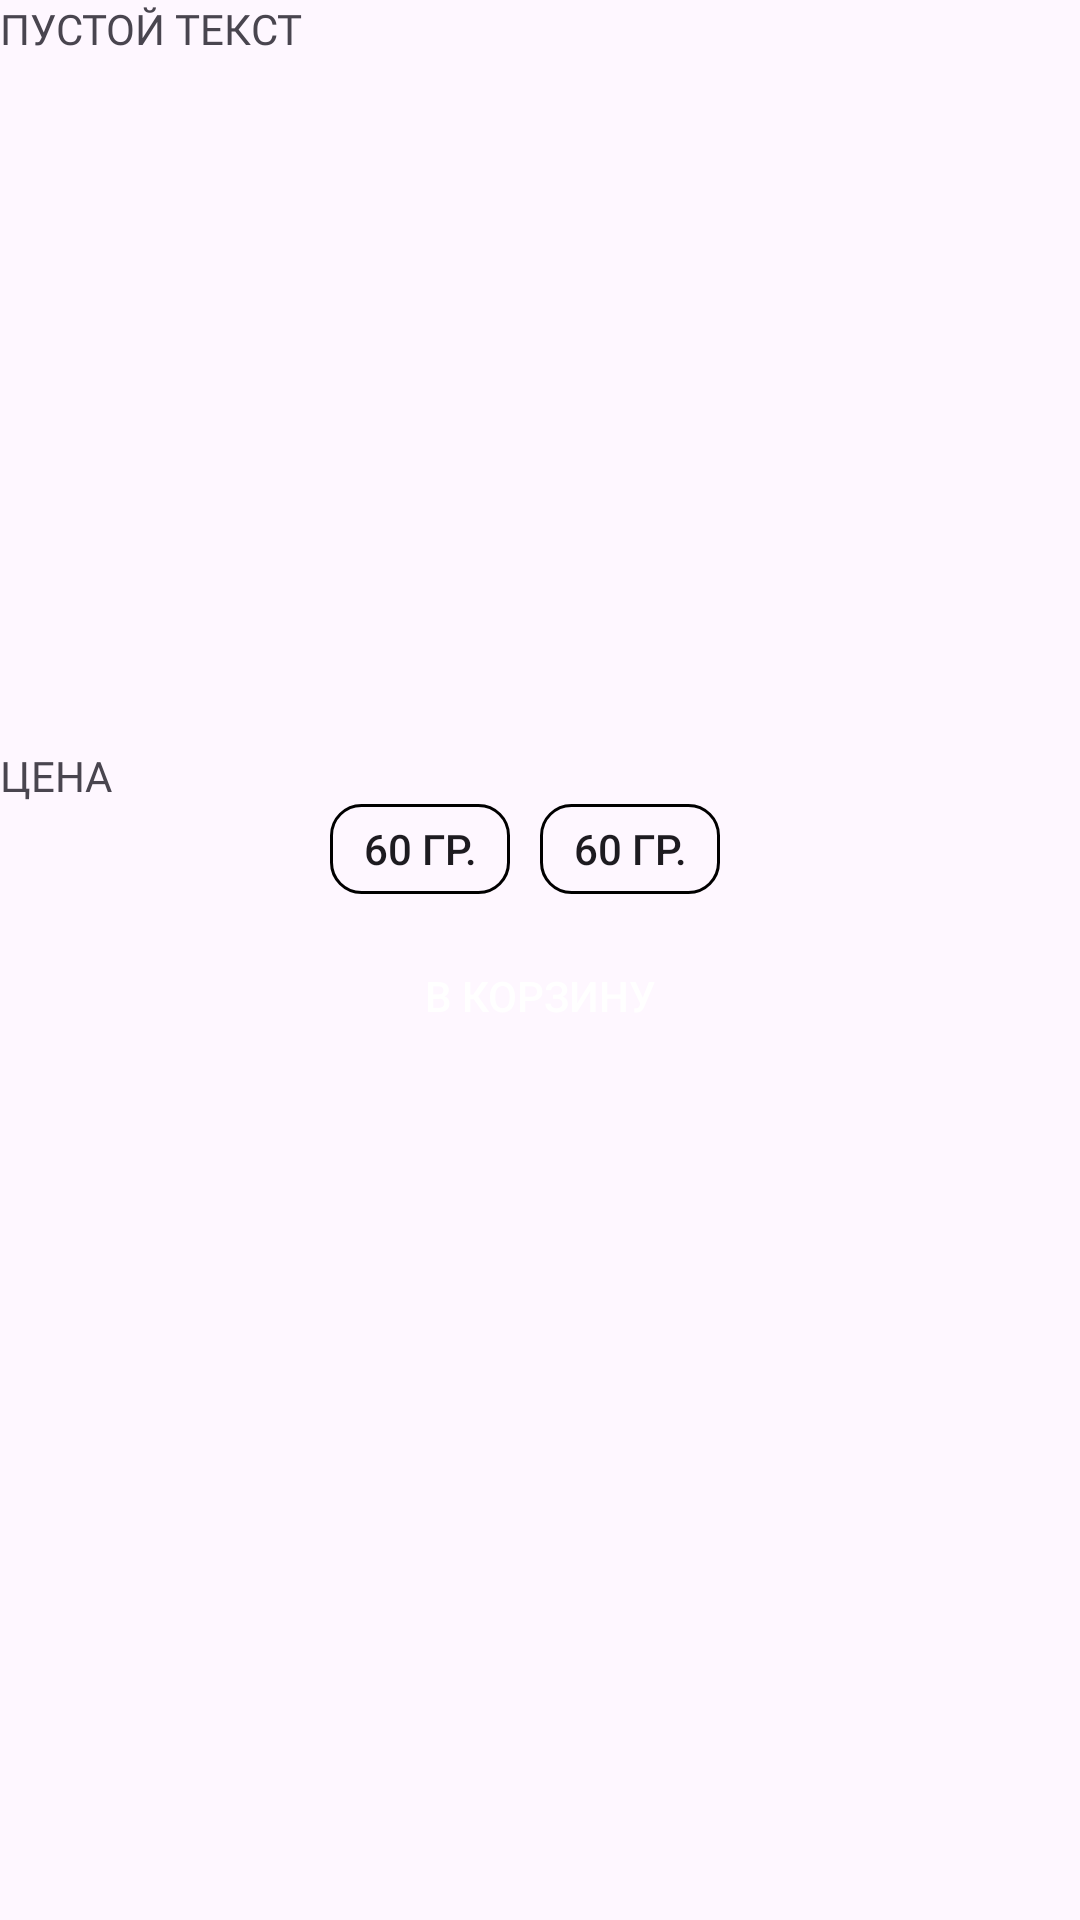

The Android layout XML behind this screen, and the referenced resources:
<!-- AndroidManifest.xml: application theme Theme.Flymary_mobile_app -->
<!-- res/layout/fragment_product.xml -->
<?xml version="1.0" encoding="utf-8"?>
<androidx.constraintlayout.widget.ConstraintLayout xmlns:android="http://schemas.android.com/apk/res/android"
    xmlns:tools="http://schemas.android.com/tools"
    android:layout_width="match_parent"
    android:layout_height="match_parent"
    xmlns:app="http://schemas.android.com/apk/res-auto"
    tools:context=".presentation.startwindow.productonewindow.ProductFragment"
    android:layout_marginStart="10dp"
    android:layout_marginEnd="10dp">

    <TextView
        android:id="@+id/product_name"
        android:layout_width="wrap_content"
        android:layout_height="wrap_content"
        android:text="@string/empty_text"
        app:layout_constraintStart_toStartOf="parent"
        android:fontFamily="@font/oswald_bold"
        app:layout_constraintTop_toTopOf="parent"/>

    <androidx.viewpager2.widget.ViewPager2
        android:id="@+id/product_image"
        android:layout_width="0dp"
        android:layout_height="210dp"
        app:layout_constraintEnd_toEndOf="parent"
        app:layout_constraintStart_toStartOf="parent"
        app:layout_constraintTop_toBottomOf="@id/product_name"
        android:layout_marginTop="10dp"
        android:layout_marginLeft="10dp"
        android:layout_marginRight="10dp"/>

    <TextView
        android:id="@+id/price"
        android:layout_width="wrap_content"
        android:layout_height="wrap_content"
        android:text="@string/price_label"
        app:layout_constraintStart_toStartOf="parent"
        app:layout_constraintTop_toBottomOf="@id/product_image"
        android:layout_marginTop="10dp"
        android:fontFamily="@font/oswald_bold"/>

    <LinearLayout
        android:orientation="horizontal"
        android:id="@+id/characs_pane"
        android:layout_width="wrap_content"
        android:layout_height="wrap_content"
        app:layout_constraintStart_toStartOf="parent"
        app:layout_constraintEnd_toEndOf="parent"
        app:layout_constraintTop_toBottomOf="@id/price">

        <ToggleButton
            android:layout_width="60dp"
            android:layout_height="30dp"
            android:background="@drawable/filter_button_selector"
            android:layout_marginEnd="10dp"
            android:textOff="@string/_60"/>
        <ToggleButton
            android:layout_width="60dp"
            android:layout_height="30dp"
            android:background="@drawable/filter_button_selector"
            android:layout_marginEnd="10dp"
            android:textOff="@string/_60"/>
    </LinearLayout>

    <androidx.appcompat.widget.AppCompatButton
        android:layout_marginTop="10dp"
        android:id="@+id/in_basket_button"
        android:layout_width="match_parent"
        android:layout_height="wrap_content"
        app:layout_constraintEnd_toEndOf="parent"
        app:layout_constraintStart_toStartOf="parent"
        app:layout_constraintTop_toBottomOf="@id/characs_pane"
        android:text="@string/to_basket"
        android:textColor="@color/white"
        android:background="@drawable/black_button_shape"/>

</androidx.constraintlayout.widget.ConstraintLayout>
<!-- resources referenced by this layout -->
<resources>
  <color name="white">#FFFFFFFF</color>
  <!-- drawable filter_button_selector (drawable) -->
  <?xml version="1.0" encoding="utf-8"?>
  <selector xmlns:android="http://schemas.android.com/apk/res/android">
      <item android:drawable="@drawable/filter_button_no_check_shape" android:state_checked="false"/>
      <item android:drawable="@drawable/filter_button_on_check_shape" android:state_checked="true"/>
  </selector>
  <string name="_60">60 гр.</string>
  <string name="empty_text">ПУСТОЙ ТЕКСТ</string>
  <string name="price_label">ЦЕНА</string>
  <string name="to_basket">В КОРЗИНУ</string>
  <style name="Theme.Flymary_mobile_app" parent="Base.Theme.Flymary_mobile_app" />
  <!-- drawable filter_button_no_check_shape (drawable) -->
  <?xml version="1.0" encoding="utf-8"?>
  <shape xmlns:android="http://schemas.android.com/apk/res/android"
      android:shape="rectangle">
      <stroke
          android:width="1dp"/>
      <corners
          android:radius="10dp"/>
  </shape>
  <!-- drawable filter_button_on_check_shape (drawable) -->
  <?xml version="1.0" encoding="utf-8"?>
  <shape xmlns:android="http://schemas.android.com/apk/res/android"
      android:shape="rectangle">
      <stroke
          android:width="1dp"/>
      <corners
          android:radius="10dp"/>
      <solid
          android:color="@color/black"/>
  </shape>
  <style name="Base.Theme.Flymary_mobile_app" parent="Theme.Material3.DayNight">
          
          
      </style>
  <color name="black">#FF000000</color>
</resources>
